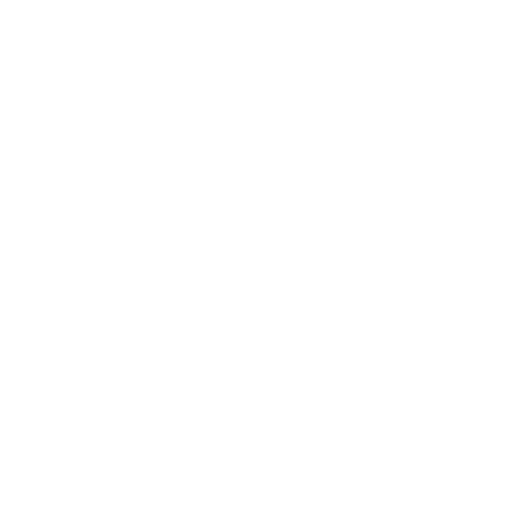
t = 0.00 s
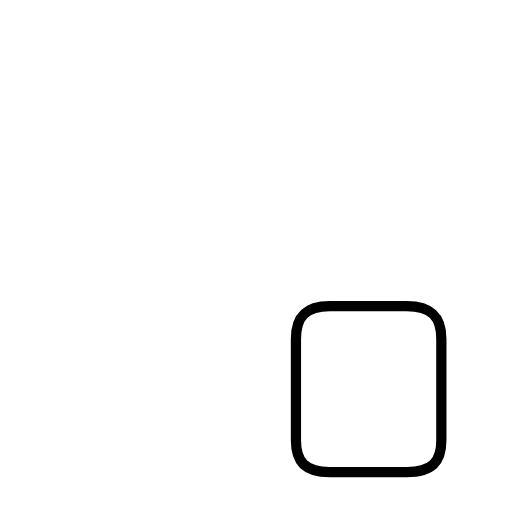
t = 1.68 s
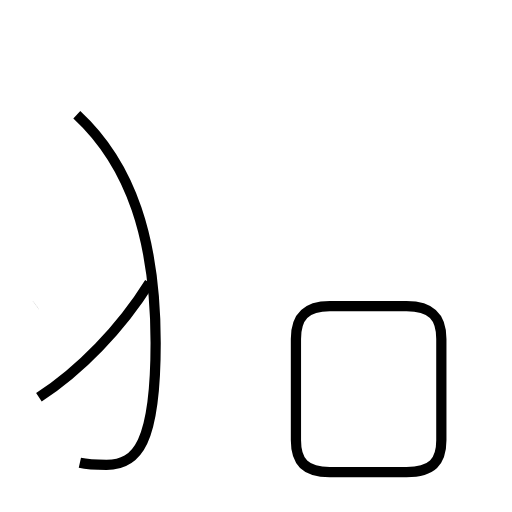
t = 3.39 s
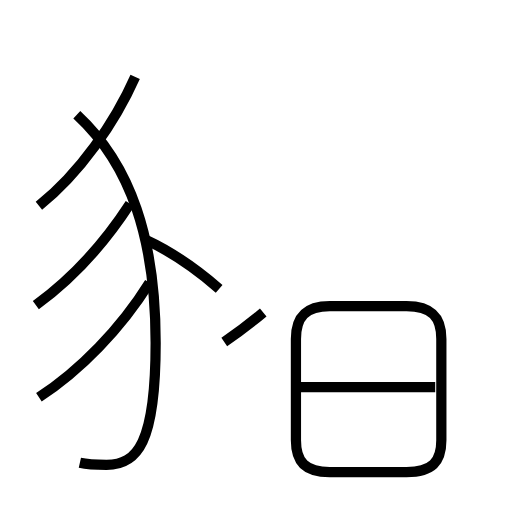
t = 5.08 s
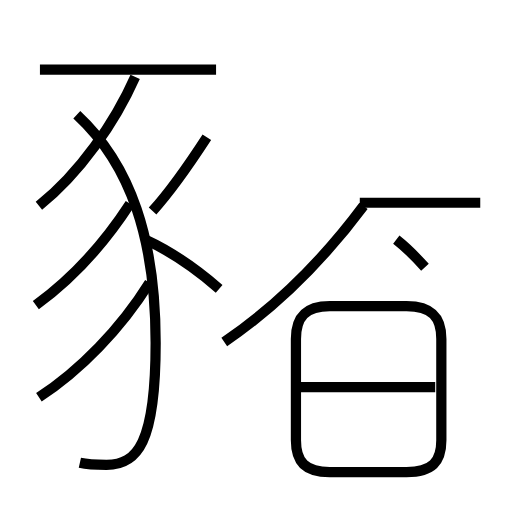
t = 6.76 s
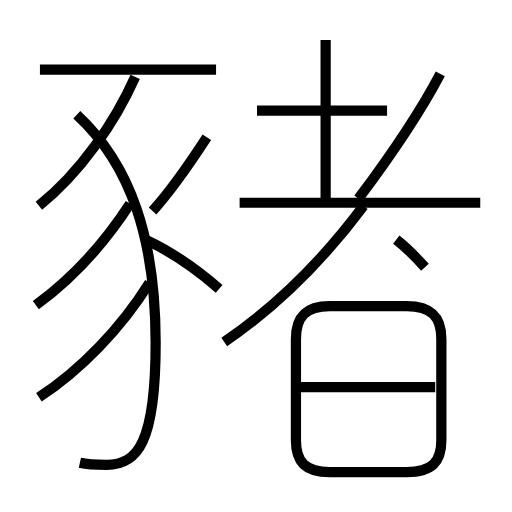
t = 8.40 s

The animated SVG that drew these frames (rendered in a browser with its animation timeline set to each time). Animation: 15 SMIL elements (animate=15); one cycle of 8.40 s.

<?xml version='1.0' encoding='utf-8'?>
<svg viewBox="0.0 -6.0 50.0 50.0" version="1.1" xmlns="http://www.w3.org/2000/svg"><rect x="-1000" y="-1000" width="2000" height="2000" stroke="white" fill="white" /><g style="fill:none;stroke:#000000;stroke-width:1"><path d="M 32.2 2.1 L 39.7 2.1 C 42.2 2.1 43.1 1.1 43.1 -1.0 L 43.1 -10.9 C 43.1 -13.0 42.2 -14.1 39.7 -14.1 L 32.2 -14.1 C 29.8 -14.1 28.9 -13.0 28.9 -10.9 L 28.9 -1.0 C 28.9 1.1 29.8 2.1 32.2 2.1 Z " transform="translate(0.0 38.0)" stroke-dasharray="56.11260720824357" stroke-dashoffset="56.11260720824357"><animate attributeName="stroke-dashoffset" from="56.11260720824357" to="0" dur="1.683378216247307s" begin="0s; anim_end.end" fill="freeze" id="anim0" /></path><path d="M 3.8 -5.2 C 7.8 -7.8 11.8 -11.9 14.6 -16.4 " transform="translate(0.0 38.0)" stroke-dasharray="15.675553776498038" stroke-dashoffset="15.675553776498038"><animate attributeName="stroke-dashoffset" from="15.675553776498038" to="0" dur="0.4702666132949411s" begin="anim0.end" fill="freeze" id="anim1" /></path><path d="M 7.8 1.2 C 8.7 1.4 9.4 1.4 10.4 1.4 C 13.4 1.4 15.2 -0.7 15.2 -10.5 C 15.2 -20.6 12.8 -27.9 7.5 -32.8 " transform="translate(0.0 38.0)" stroke-dasharray="41.167788738109536" stroke-dashoffset="41.167788738109536"><animate attributeName="stroke-dashoffset" from="41.167788738109536" to="0" dur="1.235033662143286s" begin="anim1.end" fill="freeze" id="anim2" /></path><path d="M 3.5 -14.2 C 6.8 -16.6 10.1 -20.1 12.7 -24.1 " transform="translate(0.0 38.0)" stroke-dasharray="13.586835109223296" stroke-dashoffset="13.586835109223296"><animate attributeName="stroke-dashoffset" from="13.586835109223296" to="0" dur="0.4076050532766989s" begin="anim2.end" fill="freeze" id="anim3" /></path><path d="M 21.4 -15.8 C 19.1 -17.8 16.8 -19.4 14.2 -20.6 " transform="translate(0.0 38.0)" stroke-dasharray="8.683212336334554" stroke-dashoffset="8.683212336334554"><animate attributeName="stroke-dashoffset" from="8.683212336334554" to="0" dur="0.2604963700900366s" begin="anim3.end" fill="freeze" id="anim4" /></path><path d="M 3.8 -23.9 C 7.8 -27.1 11.2 -32.0 13.2 -36.5 " transform="translate(0.0 38.0)" stroke-dasharray="15.858452471990987" stroke-dashoffset="15.858452471990987"><animate attributeName="stroke-dashoffset" from="15.858452471990987" to="0" dur="0.4757535741597296s" begin="anim4.end" fill="freeze" id="anim5" /></path><path d="M 42.5 -6.2 L 29.1 -6.2 " transform="translate(0.0 38.0)" stroke-dasharray="13.399999999999999" stroke-dashoffset="13.399999999999999"><animate attributeName="stroke-dashoffset" from="13.399999999999999" to="0" dur="0.40199999999999997s" begin="anim5.end" fill="freeze" id="anim6" /></path><path d="M 21.9 -10.6 C 26.6 -13.8 31.4 -18.4 35.5 -23.9 " transform="translate(0.0 38.0)" stroke-dasharray="19.107104104148707" stroke-dashoffset="19.107104104148707"><animate attributeName="stroke-dashoffset" from="19.107104104148707" to="0" dur="0.5732131231244612s" begin="anim6.end" fill="freeze" id="anim7" /></path><path d="M 14.9 -23.4 C 16.9 -25.6 18.9 -28.6 20.2 -30.6 " transform="translate(0.0 38.0)" stroke-dasharray="8.94954229379349" stroke-dashoffset="8.94954229379349"><animate attributeName="stroke-dashoffset" from="8.94954229379349" to="0" dur="0.2684862688138047s" begin="anim7.end" fill="freeze" id="anim8" /></path><path d="M 21.1 -37.2 L 3.9 -37.2 " transform="translate(0.0 38.0)" stroke-dasharray="17.200000000000003" stroke-dashoffset="17.200000000000003"><animate attributeName="stroke-dashoffset" from="17.200000000000003" to="0" dur="0.516s" begin="anim8.end" fill="freeze" id="anim9" /></path><path d="M 41.5 -17.9 C 40.6 -18.9 39.6 -19.9 38.7 -20.6 " transform="translate(0.0 38.0)" stroke-dasharray="3.8943997588164114" stroke-dashoffset="3.8943997588164114"><animate attributeName="stroke-dashoffset" from="3.8943997588164114" to="0" dur="0.11683199276449234s" begin="anim9.end" fill="freeze" id="anim10" /></path><path d="M 46.9 -24.2 L 23.4 -24.2 " transform="translate(0.0 38.0)" stroke-dasharray="23.5" stroke-dashoffset="23.5"><animate attributeName="stroke-dashoffset" from="23.5" to="0" dur="0.705s" begin="anim10.end" fill="freeze" id="anim11" /></path><path d="M 37.8 -33.2 L 25.1 -33.2 " transform="translate(0.0 38.0)" stroke-dasharray="12.699999999999996" stroke-dashoffset="12.699999999999996"><animate attributeName="stroke-dashoffset" from="12.699999999999996" to="0" dur="0.38099999999999984s" begin="anim11.end" fill="freeze" id="anim12" /></path><path d="M 31.8 -24.6 L 31.8 -40.1 " transform="translate(0.0 38.0)" stroke-dasharray="15.5" stroke-dashoffset="15.5"><animate attributeName="stroke-dashoffset" from="15.5" to="0" dur="0.46499999999999997s" begin="anim12.end" fill="freeze" id="anim13" /></path><path d="M 35.0 -24.6 C 38.0 -28.6 40.8 -32.6 43.0 -36.8" transform="translate(0.0 38.0)" stroke-dasharray="14.605027939291604" stroke-dashoffset="14.605027939291604"><animate attributeName="stroke-dashoffset" from="14.605027939291604" to="0" dur="0.4381508381787481s" begin="anim13.end" fill="freeze" id="anim_end" /></path></g></svg>
